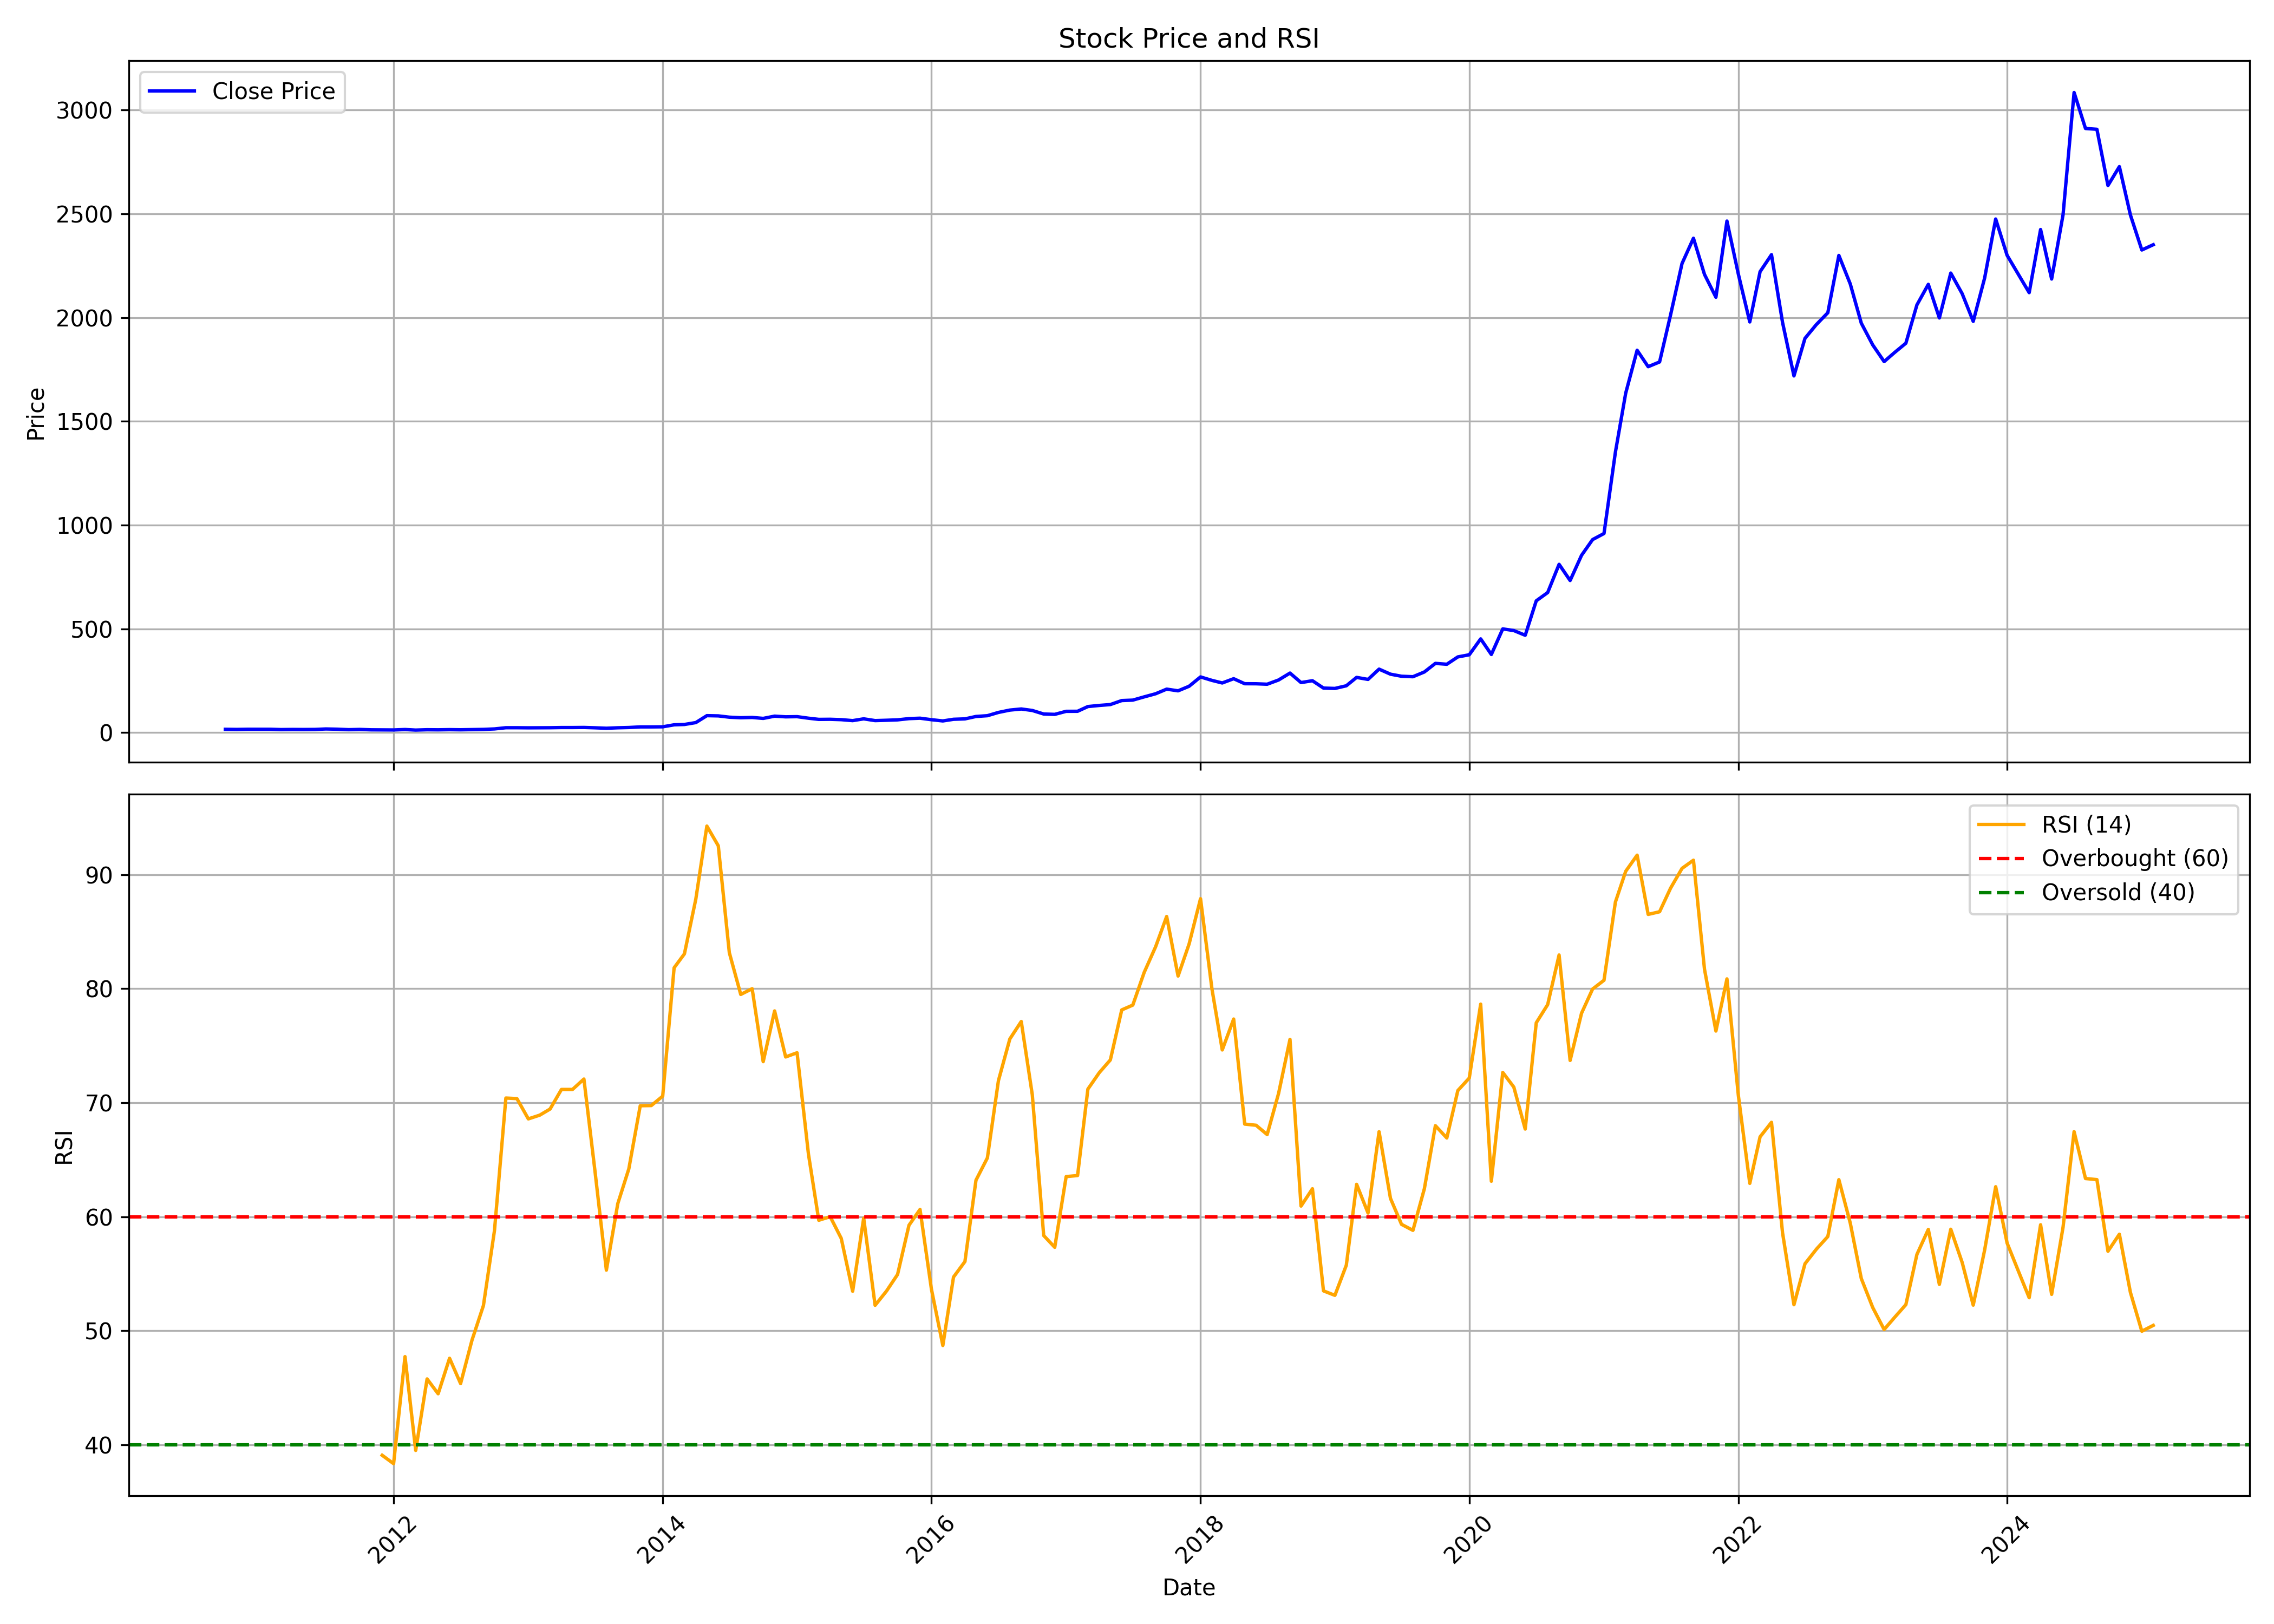

The table this chart was drawn from, first rows:
, date, symbol, open, high, low, close, volume, rsi
0, 2010-10-01, DEEPAKNTR, 14.78, 16.73, 14.39, 16.16, 140710, 
1, 2010-11-01, DEEPAKNTR, 16.11, 17.04, 14.77, 15.53, 467390, 
2, 2010-12-01, DEEPAKNTR, 15.53, 16.95, 15.53, 16.36, 145050, 
3, 2011-01-01, DEEPAKNTR, 16.36, 17.19, 15.95, 16.46, 183240, 
4, 2011-02-01, DEEPAKNTR, 16.37, 17.2, 16.21, 16.28, 265960, 
5, 2011-03-01, DEEPAKNTR, 15.62, 16.48, 13.61, 14.82, 322940, 
6, 2011-04-01, DEEPAKNTR, 16.03, 17.12, 14.54, 15.41, 378000, 
7, 2011-05-01, DEEPAKNTR, 14.69, 16.77, 14.69, 15.15, 75250, 
8, 2011-06-01, DEEPAKNTR, 15.53, 15.78, 13.51, 15.53, 196920, 
9, 2011-07-01, DEEPAKNTR, 15.6, 19.3, 15.11, 17.73, 786580, 
10, 2011-08-01, DEEPAKNTR, 17.67, 18.36, 14.14, 16.62, 42640, 
11, 2011-09-01, DEEPAKNTR, 16.62, 16.81, 13.83, 14.31, 73540, 
12, 2011-10-01, DEEPAKNTR, 14.49, 15.86, 14.4, 15.52, 36280, 
13, 2011-11-01, DEEPAKNTR, 15.52, 15.52, 11.9, 13.6, 32450, 
14, 2011-12-01, DEEPAKNTR, 13.6, 15.09, 12.5, 13.19, 251450, 39.08
15, 2012-01-01, DEEPAKNTR, 13.1, 15.86, 11.75, 12.95, 84540, 38.35
16, 2012-02-01, DEEPAKNTR, 12.95, 15.3, 12.69, 15.09, 451910, 47.73
17, 2012-03-01, DEEPAKNTR, 15, 15.89, 12.16, 12.37, 873730, 39.51
18, 2012-04-01, DEEPAKNTR, 12.76, 14.22, 12.5, 14.06, 109550, 45.77
19, 2012-05-01, DEEPAKNTR, 14.06, 14.5, 12.61, 13.62, 72350, 44.47
20, 2012-06-01, DEEPAKNTR, 13.71, 15.09, 13.62, 14.48, 42290, 47.59
21, 2012-07-01, DEEPAKNTR, 14.48, 16.21, 13.65, 13.78, 82430, 45.37
22, 2012-08-01, DEEPAKNTR, 14.29, 15.54, 14.29, 14.83, 122880, 49.18
23, 2012-09-01, DEEPAKNTR, 15.09, 16.16, 14.75, 15.71, 153380, 52.21
24, 2012-10-01, DEEPAKNTR, 16.16, 18.04, 15.54, 17.89, 620620, 58.78
25, 2012-11-01, DEEPAKNTR, 18.04, 23.8, 17.51, 23.69, 464340, 70.4
26, 2012-12-01, DEEPAKNTR, 23.63, 27.51, 22.33, 23.67, 555880, 70.35
27, 2013-01-01, DEEPAKNTR, 23.49, 25, 21.88, 23.21, 361140, 68.57
28, 2013-02-01, DEEPAKNTR, 23.22, 25.01, 22.78, 23.39, 428950, 68.9
29, 2013-03-01, DEEPAKNTR, 23.49, 25.1, 22.51, 23.67, 365600, 69.44
30, 2013-04-01, DEEPAKNTR, 23.71, 25.28, 23.67, 24.56, 148740, 71.16
31, 2013-05-01, DEEPAKNTR, 24.56, 25.19, 22.78, 24.56, 124070, 71.16
32, 2013-06-01, DEEPAKNTR, 24.21, 25.01, 22.42, 25.01, 67290, 72.07
33, 2013-07-01, DEEPAKNTR, 23.4, 23.65, 22.67, 23.36, 209250, 64.01
34, 2013-08-01, DEEPAKNTR, 24.1, 24.14, 20, 21.2, 77980, 55.31
35, 2013-09-01, DEEPAKNTR, 20.74, 25.35, 20.74, 23.41, 54250, 61.15
36, 2013-10-01, DEEPAKNTR, 23.41, 25.03, 21.66, 24.75, 138340, 64.2
37, 2013-11-01, DEEPAKNTR, 24.52, 28.01, 23.92, 27.65, 394670, 69.73
38, 2013-12-01, DEEPAKNTR, 27.65, 27.75, 25.81, 27.66, 95150, 69.74
39, 2014-01-01, DEEPAKNTR, 27.66, 28.58, 26.46, 28.11, 427780, 70.57
40, 2014-02-01, DEEPAKNTR, 27.19, 41.24, 26.94, 37.68, 1436020, 81.82
41, 2014-03-01, DEEPAKNTR, 37.84, 40.1, 37.11, 39.36, 1190800, 83.05
42, 2014-04-01, DEEPAKNTR, 39.18, 50.57, 39.18, 48.51, 1326220, 87.85
43, 2014-05-01, DEEPAKNTR, 48.51, 85.03, 48.51, 81.84, 4352530, 94.25
44, 2014-06-01, DEEPAKNTR, 83.42, 96.79, 76.42, 80.75, 4756324, 92.52
45, 2014-07-01, DEEPAKNTR, 82.45, 85.63, 71.99, 74.48, 1650690, 83.15
46, 2014-08-01, DEEPAKNTR, 74.63, 79.25, 63.9, 71.83, 1029951, 79.49
47, 2014-09-01, DEEPAKNTR, 73.79, 82.28, 65.3, 73.23, 1196681, 79.99
48, 2014-10-01, DEEPAKNTR, 73.23, 74.63, 63.11, 68.61, 1224000, 73.59
49, 2014-11-01, DEEPAKNTR, 69.78, 85.5, 68.43, 79.48, 2217446, 78.04
50, 2014-12-01, DEEPAKNTR, 79.48, 84.43, 73.7, 76.22, 2272939, 74.01
51, 2015-01-01, DEEPAKNTR, 76.59, 81.67, 74.17, 77.06, 928511, 74.37
52, 2015-02-01, DEEPAKNTR, 78.08, 80.23, 68.66, 69.55, 904598, 65.47
53, 2015-03-01, DEEPAKNTR, 69.31, 71.83, 58.77, 63.9, 928793, 59.69
54, 2015-04-01, DEEPAKNTR, 63.44, 74.44, 61.01, 64.37, 604314, 60
55, 2015-05-01, DEEPAKNTR, 64.37, 67.63, 60.64, 62.55, 312058, 58.1
56, 2015-06-01, DEEPAKNTR, 63.44, 66.98, 56.67, 57.93, 335069, 53.46
57, 2015-07-01, DEEPAKNTR, 58.73, 74.21, 57.93, 66.52, 3126139, 59.87
58, 2015-08-01, DEEPAKNTR, 68.6, 69.78, 53.93, 58.05, 808853, 52.23
59, 2015-09-01, DEEPAKNTR, 57.72, 61.5, 51.52, 59.71, 587038, 53.48
... 113 more rows
